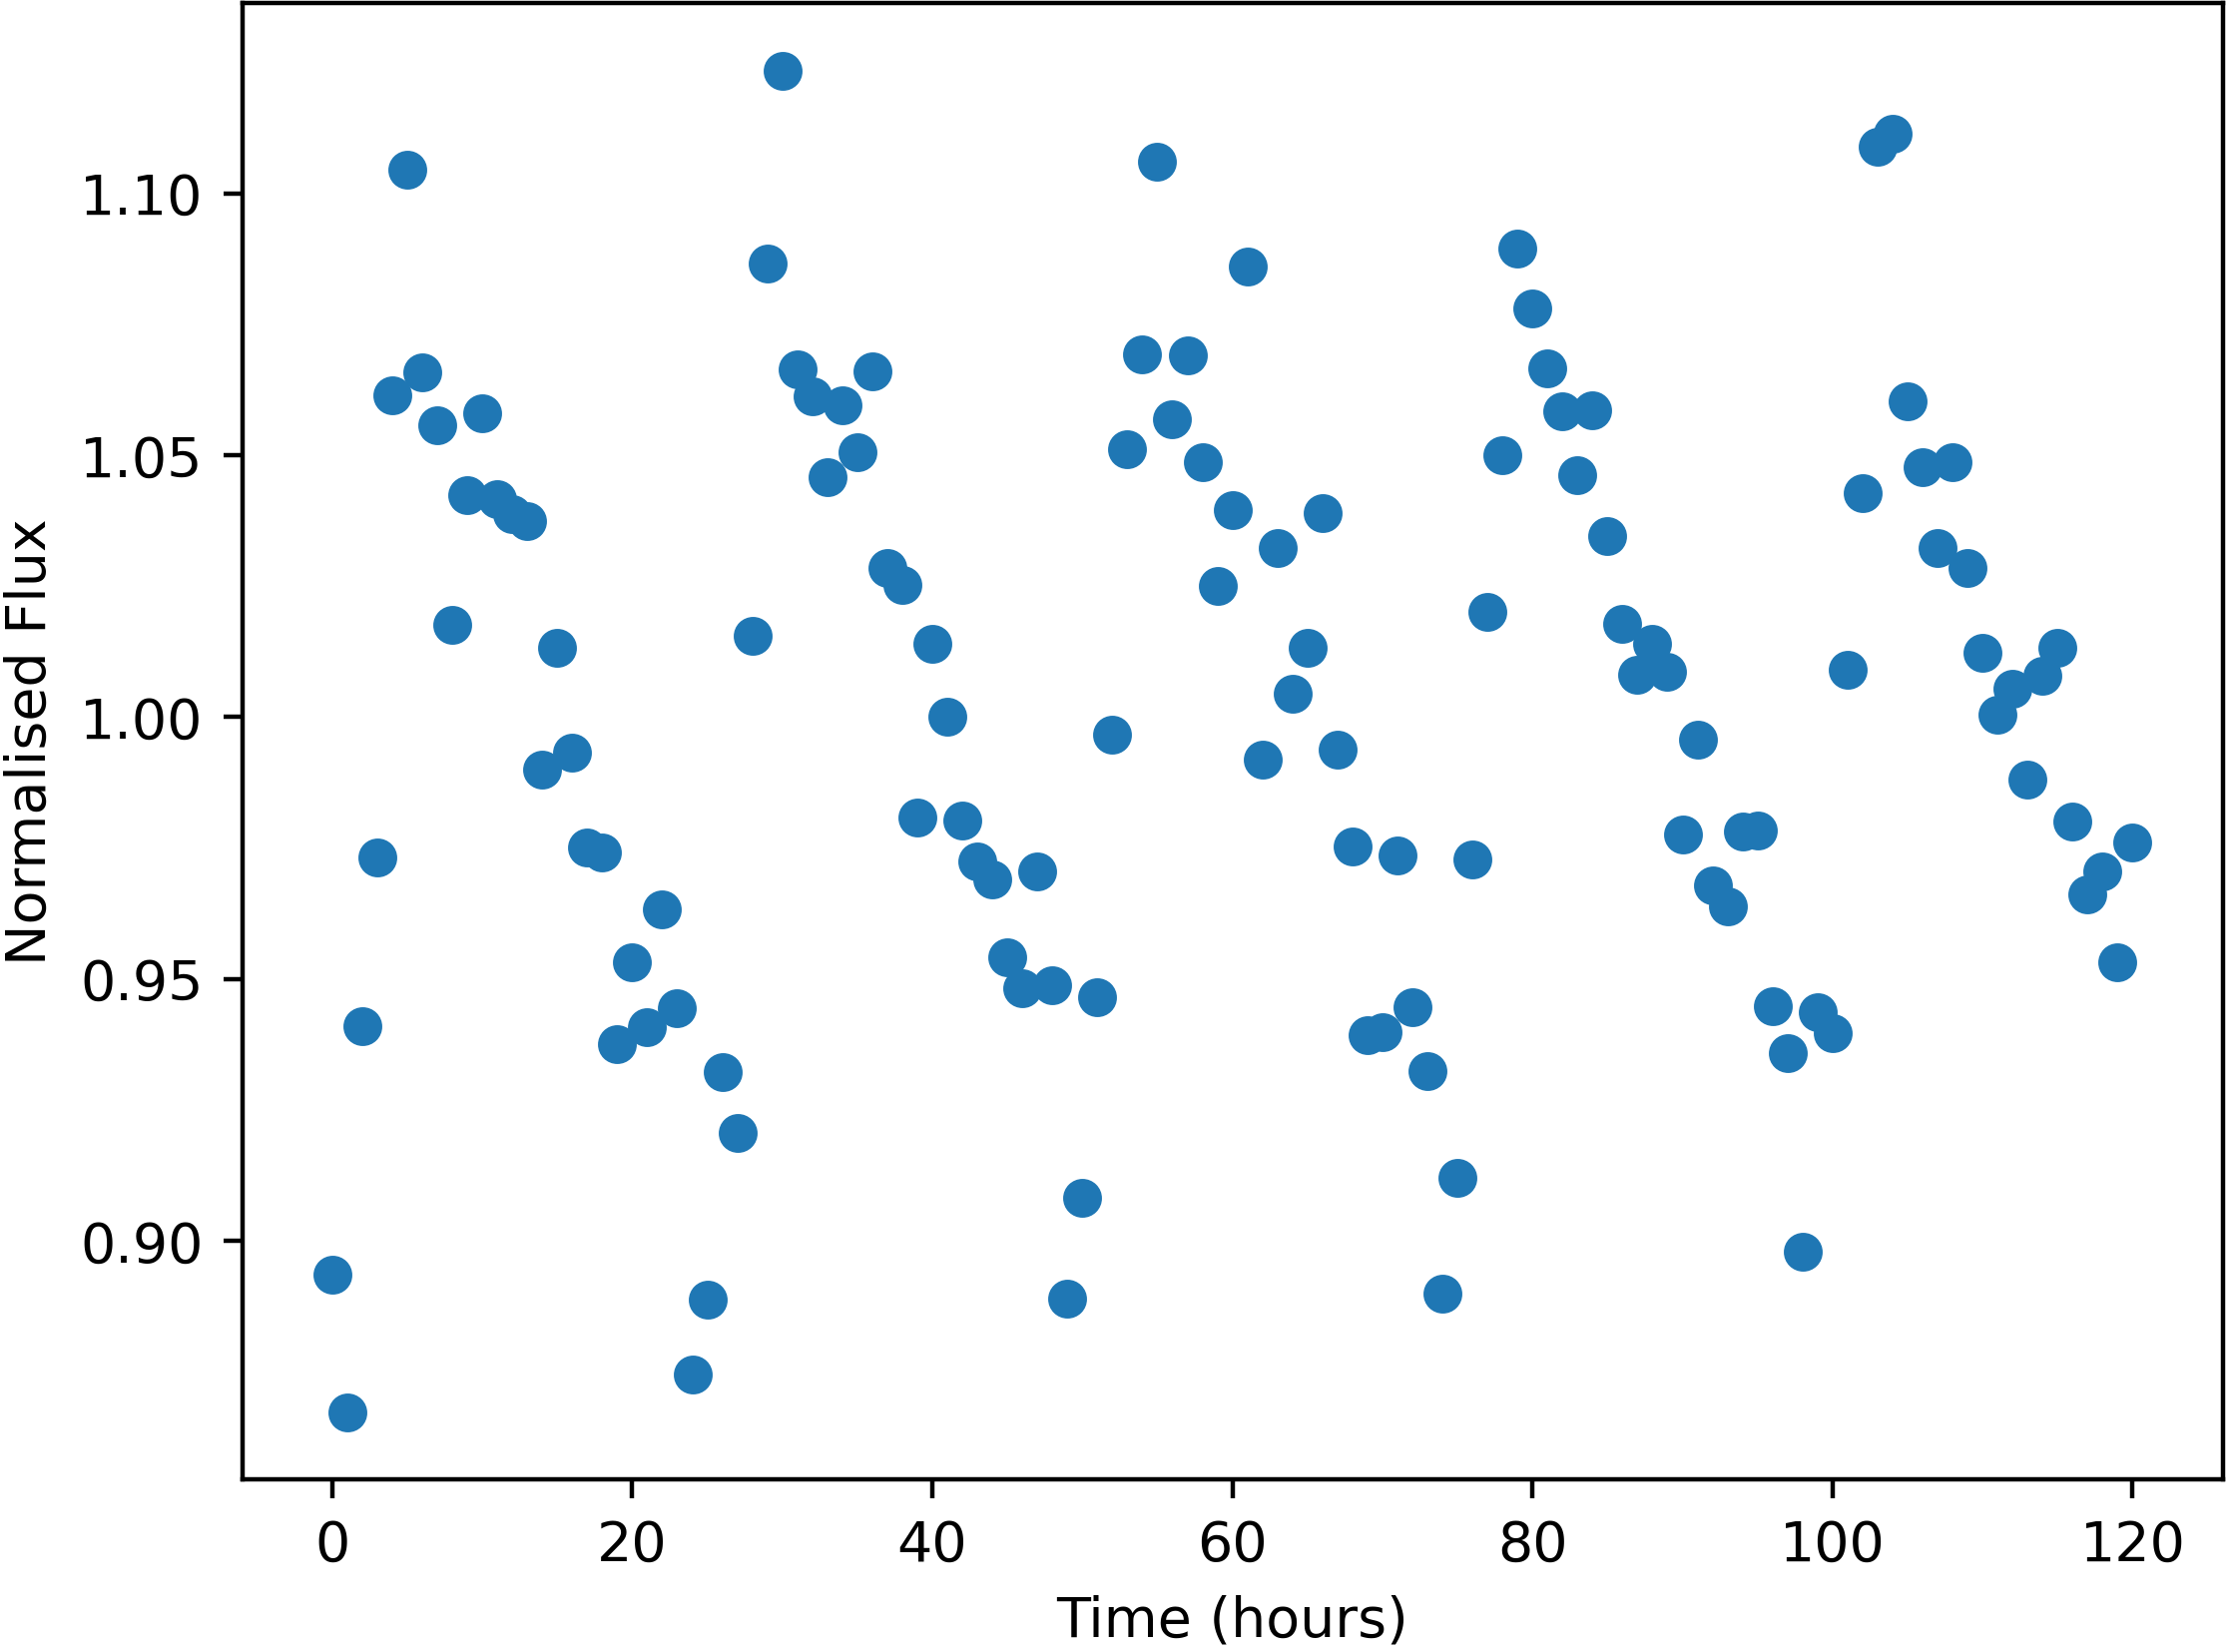

Source data for this figure (header and first rows):
Time, NormalisedFlux
0.0, 0.8935
1.0, 0.8673
2.0, 0.941
3.0, 0.9733
4.0, 1.061
5.0, 1.104
6.0, 1.066
7.0, 1.056
8.0, 1.018
9.0, 1.042
10.0, 1.058
11.0, 1.042
12.0, 1.039
13.0, 1.037
14.0, 0.9899
15.0, 1.013
16.0, 0.9932
17.0, 0.975
18.0, 0.9741
19.0, 0.9375
20.0, 0.9533
21.0, 0.9408
22.0, 0.9634
23.0, 0.9445
24.0, 0.8745
25.0, 0.8888
26.0, 0.9322
27.0, 0.9207
28.0, 1.016
29.0, 1.086
30.0, 1.123
31.0, 1.066
32.0, 1.061
33.0, 1.046
34.0, 1.06
35.0, 1.05
36.0, 1.066
37.0, 1.029
38.0, 1.025
39.0, 0.9808
40.0, 1.014
41.0, 1
42.0, 0.9803
43.0, 0.9724
44.0, 0.969
45.0, 0.9541
46.0, 0.9482
47.0, 0.9705
48.0, 0.9488
49.0, 0.8889
50.0, 0.9083
51.0, 0.9464
52.0, 0.9966
53.0, 1.051
54.0, 1.069
55.0, 1.106
56.0, 1.057
57.0, 1.069
58.0, 1.049
59.0, 1.025
... 61 more rows
